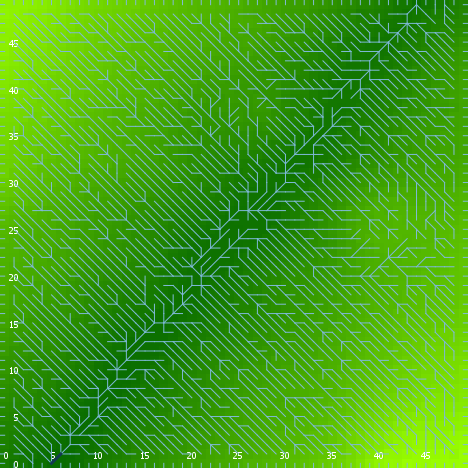

Source data for this figure (header and first rows):
export-world data (NetLogo 6.0.4)
land_05_withInitialEcologicalCommunity.n…
06/24/2020 22:32:33:128 +0100
RANDOM STATE
0 0 -1727483681 547 0.9396761852528097 f…
GLOBALS
min-pxcor, max-pxcor, min-pycor, max-pycor, perspective, subject, nextIndex, directed-links, ticks, display-mode, ecol_brushfrequencyinflection, ecol_brushfrequencyrate, ecol_grassfrequencyinflection, ecol_grassfrequencyrate, ecol_woodfrequencyinflection, ecol_woodfrequencyrate, elevationdistribution, elev_algorithm-style, elev_featureanglerange, elev_inversioniterations, elev_noise, elev_numdepressions, elev_numprotuberances, elev_numranges
0, 49, 0, 49, 0, nobody, 2600, "UNDIRECTED", -1, "elevation (m)", 6.321, 0.0465, 2.555, 0.02713, 44.07, 0.06633, [-46.47011390529195 -46.88403295634969 -…, "C#", 7.798, 0.2066, 2.423, 10, 5, 23
TURTLES
who, color, heading, xcor, ycor, shape, label, label-color, breed, hidden?, size, pen-size, pen-mode, numpoints
0, 105, 151, 4, 17, "default", "", 9.9, {breed flowholders}, true, 1, 1, "up", 
1, 65, 155, 40, 26, "default", "", 9.9, {breed flowholders}, true, 1, 1, "up", 
2, 95, 153, 10, 19, "default", "", 9.9, {breed flowholders}, true, 1, 1, "up", 
3, 55, 355, 43, 20, "default", "", 9.9, {breed flowholders}, true, 1, 1, "up", 
4, 135, 246, 25, 24, "default", "", 9.9, {breed flowholders}, true, 1, 1, "up", 
5, 95, 186, 14, 42, "default", "", 9.9, {breed flowholders}, true, 1, 1, "up", 
6, 125, 184, 35, 36, "default", "", 9.9, {breed flowholders}, true, 1, 1, "up", 
7, 65, 111, 4, 1, "default", "", 9.9, {breed flowholders}, true, 1, 1, "up", 
8, 65, 67, 30, 41, "default", "", 9.9, {breed flowholders}, true, 1, 1, "up", 
9, 75, 145, 41, 10, "default", "", 9.9, {breed flowholders}, true, 1, 1, "up", 
10, 85, 6, 32, 11, "default", "", 9.9, {breed flowholders}, true, 1, 1, "up", 
11, 45, 193, 1, 17, "default", "", 9.9, {breed flowholders}, true, 1, 1, "up", 
12, 55, 1, 40, 16, "default", "", 9.9, {breed flowholders}, true, 1, 1, "up", 
13, 55, 337, 36, 43, "default", "", 9.9, {breed flowholders}, true, 1, 1, "up", 
14, 135, 144, 40, 4, "default", "", 9.9, {breed flowholders}, true, 1, 1, "up", 
15, 75, 218, 11, 31, "default", "", 9.9, {breed flowholders}, true, 1, 1, "up", 
16, 5, 177, 33, 39, "default", "", 9.9, {breed flowholders}, true, 1, 1, "up", 
17, 5, 19, 48, 19, "default", "", 9.9, {breed flowholders}, true, 1, 1, "up", 
18, 5, 337, 25, 3, "default", "", 9.9, {breed flowholders}, true, 1, 1, "up", 
19, 15, 345, 31, 36, "default", "", 9.9, {breed flowholders}, true, 1, 1, "up", 
20, 85, 280, 21, 13, "default", "", 9.9, {breed flowholders}, true, 1, 1, "up", 
21, 85, 65, 10, 8, "default", "", 9.9, {breed flowholders}, true, 1, 1, "up", 
22, 105, 72, 37, 4, "default", "", 9.9, {breed flowholders}, true, 1, 1, "up", 
23, 105, 202, 36, 37, "default", "", 9.9, {breed flowholders}, true, 1, 1, "up", 
24, 115, 145, 41, 41, "default", "", 9.9, {breed flowholders}, true, 1, 1, "up", 
25, 45, 122, 10, 47, "default", "", 9.9, {breed flowholders}, true, 1, 1, "up", 
26, 5, 250, 17, 14, "default", "", 9.9, {breed flowholders}, true, 1, 1, "up", 
27, 105, 14, 45, 23, "default", "", 9.9, {breed flowholders}, true, 1, 1, "up", 
28, 97, 0, 27, 49, "line half", "", 9.9, {breed flowholders}, false, 1, 1, "up", 
29, 5, 265, 29, 48, "default", "", 9.9, {breed flowholders}, true, 1, 1, "up", 
30, 115, 4, 26, 30, "default", "", 9.9, {breed flowholders}, true, 1, 1, "up", 
31, 25, 263, 46, 12, "default", "", 9.9, {breed flowholders}, true, 1, 1, "up", 
32, 15, 65, 23, 20, "default", "", 9.9, {breed flowholders}, true, 1, 1, "up", 
33, 5, 270, 28, 29, "default", "", 9.9, {breed flowholders}, true, 1, 1, "up", 
34, 97, 90, 49, 1, "line half", "", 9.9, {breed flowholders}, false, 1, 1, "up", 
35, 35, 275, 12, 39, "default", "", 9.9, {breed flowholders}, true, 1, 1, "up", 
36, 15, 199, 48, 20, "default", "", 9.9, {breed flowholders}, true, 1, 1, "up", 
37, 95, 243, 45, 2, "default", "", 9.9, {breed flowholders}, true, 1, 1, "up", 
38, 105, 356, 12, 45, "default", "", 9.9, {breed flowholders}, true, 1, 1, "up", 
39, 95, 311, 32, 45, "default", "", 9.9, {breed flowholders}, true, 1, 1, "up", 
40, 5, 313, 25, 4, "default", "", 9.9, {breed flowholders}, true, 1, 1, "up", 
41, 5, 106, 16, 26, "default", "", 9.9, {breed flowholders}, true, 1, 1, "up", 
42, 95, 3, 15, 43, "default", "", 9.9, {breed flowholders}, true, 1, 1, "up", 
43, 135, 158, 11, 48, "default", "", 9.9, {breed flowholders}, true, 1, 1, "up", 
44, 45, 311, 13, 48, "default", "", 9.9, {breed flowholders}, true, 1, 1, "up", 
45, 135, 192, 39, 4, "default", "", 9.9, {breed flowholders}, true, 1, 1, "up", 
46, 105, 303, 6, 21, "default", "", 9.9, {breed flowholders}, true, 1, 1, "up", 
47, 105, 174, 22, 29, "default", "", 9.9, {breed flowholders}, true, 1, 1, "up", 
48, 25, 138, 25, 29, "default", "", 9.9, {breed flowholders}, true, 1, 1, "up", 
49, 105, 159, 1, 18, "default", "", 9.9, {breed flowholders}, true, 1, 1, "up", 
50, 97, 0, 6, 49, "line half", "", 9.9, {breed flowholders}, false, 1, 1, "up", 
... 11,917 more rows
